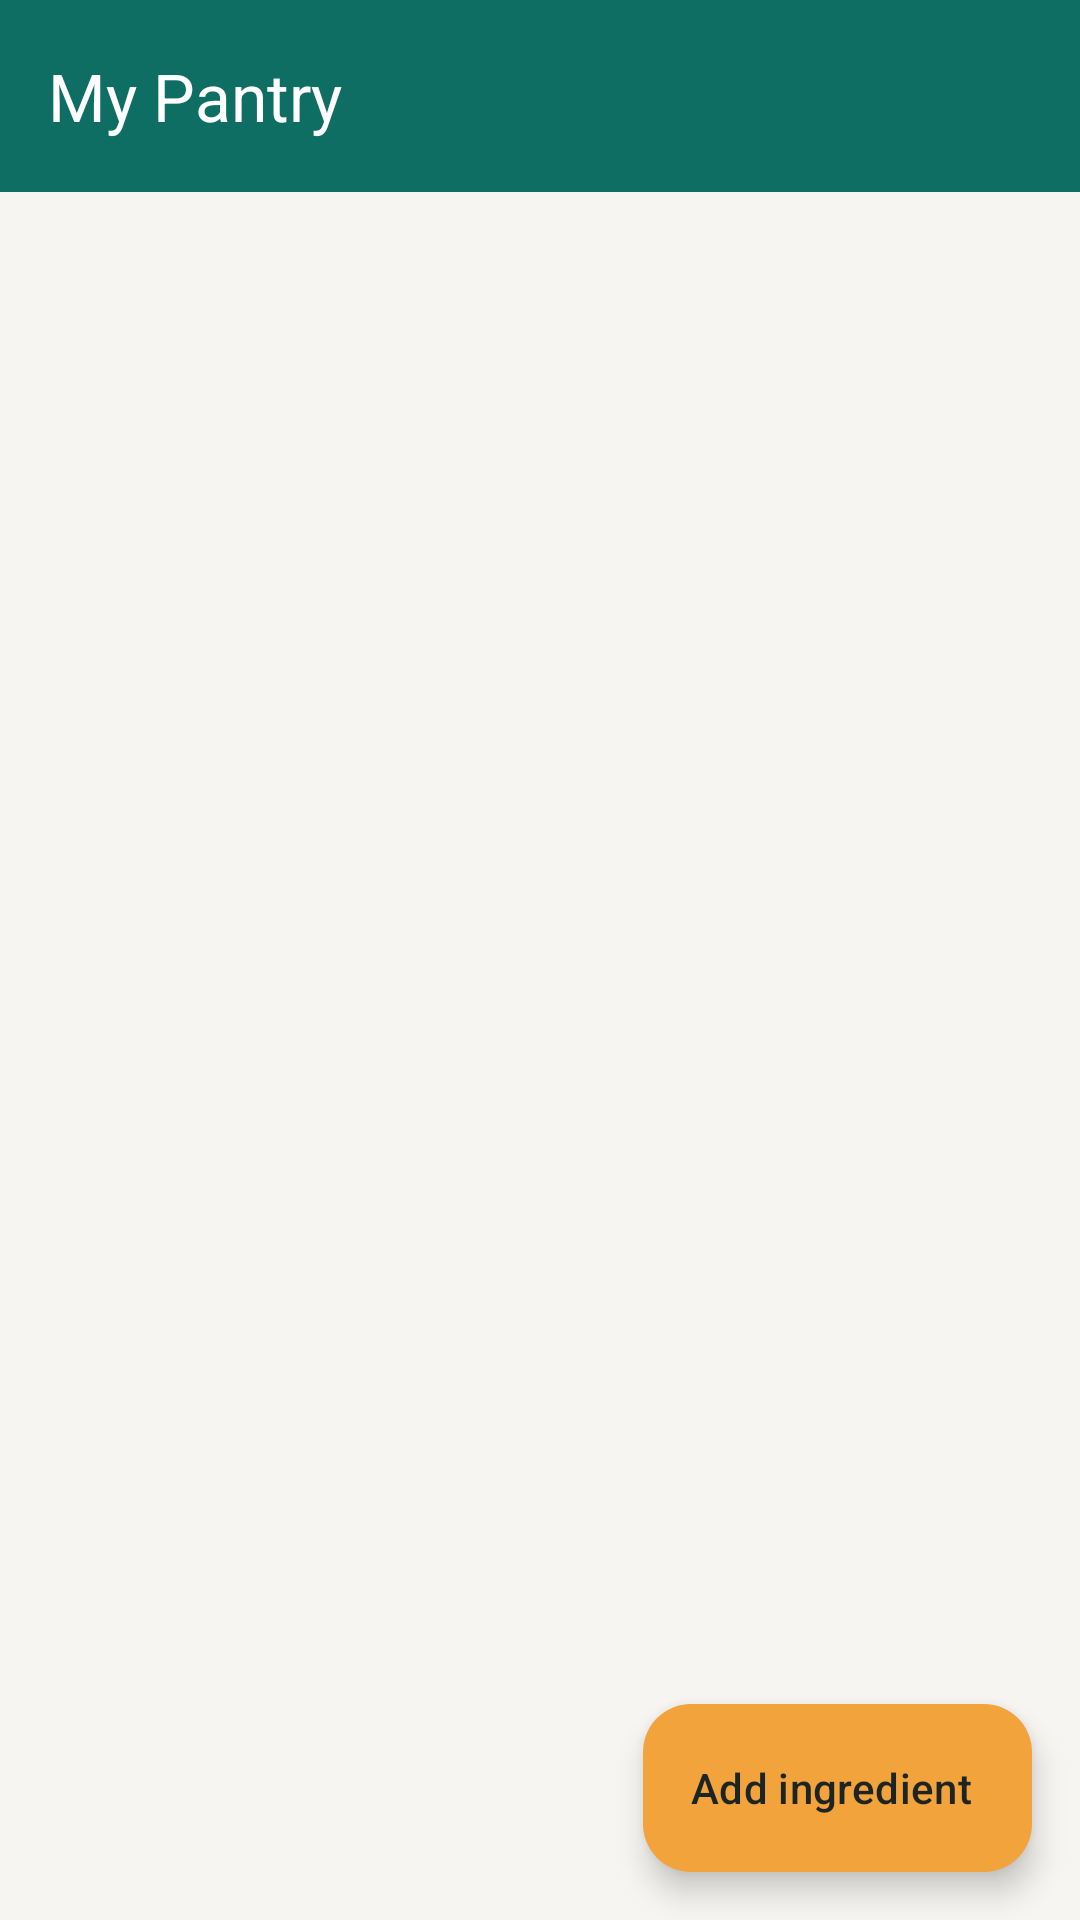

Write the Android layout XML for this screen, with the resource values it uses.
<!-- AndroidManifest.xml: application theme Theme.SmartPantryManager -->
<!-- res/layout/activity_pantry.xml -->
<?xml version="1.0" encoding="utf-8"?>
<LinearLayout xmlns:android="http://schemas.android.com/apk/res/android"
    xmlns:app="http://schemas.android.com/apk/res-auto"
    xmlns:tools="http://schemas.android.com/tools"
    android:id="@+id/pantry_root"
    android:layout_width="match_parent"
    android:layout_height="match_parent"
    android:background="@color/background"
    android:orientation="vertical">

    <com.google.android.material.appbar.AppBarLayout
        android:layout_width="match_parent"
        android:layout_height="wrap_content"
        android:background="@color/pantry_teal"
        android:fitsSystemWindows="true"
        app:elevation="0dp">

        <com.google.android.material.appbar.MaterialToolbar
            android:id="@+id/toolbar"
            style="@style/Widget.SmartPantry.Toolbar"
            android:layout_width="match_parent"
            android:layout_height="?attr/actionBarSize"
            app:title="@string/title_pantry" />

    </com.google.android.material.appbar.AppBarLayout>

    <TextView
        android:id="@+id/text_pantry_count"
        android:layout_width="match_parent"
        android:layout_height="wrap_content"
        android:paddingStart="@dimen/space_m"
        android:paddingTop="@dimen/space_m"
        android:paddingEnd="@dimen/space_m"
        android:paddingBottom="@dimen/space_s"
        android:textAppearance="@style/TextAppearance.SmartPantry.Caption"
        tools:text="5 ingredients in your pantry" />

    <FrameLayout
        android:layout_width="match_parent"
        android:layout_height="0dp"
        android:layout_weight="1">

        <androidx.recyclerview.widget.RecyclerView
            android:id="@+id/recycler_pantry"
            android:layout_width="match_parent"
            android:layout_height="match_parent"
            android:clipToPadding="false"
            android:paddingBottom="@dimen/list_bottom_padding"
            tools:listitem="@layout/item_pantry" />

        <LinearLayout
            android:id="@+id/layout_empty_pantry"
            android:layout_width="match_parent"
            android:layout_height="match_parent"
            android:gravity="center"
            android:orientation="vertical"
            android:padding="@dimen/space_xl"
            android:visibility="gone"
            tools:visibility="visible">

            <ImageView
                android:layout_width="@dimen/icon_size_empty_state"
                android:layout_height="@dimen/icon_size_empty_state"
                android:contentDescription="@null"
                android:src="@drawable/ic_pantry"
                app:tint="@color/divider" />

            <TextView
                android:layout_width="wrap_content"
                android:layout_height="wrap_content"
                android:layout_marginTop="@dimen/space_m"
                android:text="@string/empty_pantry_title"
                android:textAppearance="@style/TextAppearance.SmartPantry.Title" />

            <TextView
                android:layout_width="match_parent"
                android:layout_height="wrap_content"
                android:layout_marginTop="@dimen/space_s"
                android:gravity="center"
                android:text="@string/empty_pantry_message"
                android:textAppearance="@style/TextAppearance.SmartPantry.Caption" />

        </LinearLayout>

        <com.google.android.material.floatingactionbutton.ExtendedFloatingActionButton
            android:id="@+id/fab_add_ingredient"
            android:layout_width="wrap_content"
            android:layout_height="wrap_content"
            android:layout_gravity="bottom|end"
            android:layout_margin="@dimen/space_m"
            android:text="@string/action_add_ingredient"
            android:textColor="@color/text_primary"
            app:backgroundTint="@color/pantry_amber"
            app:icon="@drawable/ic_add"
            app:iconTint="@color/text_primary" />

    </FrameLayout>

</LinearLayout>
<!-- res/layout/item_pantry.xml (included above) -->
<?xml version="1.0" encoding="utf-8"?>
<com.google.android.material.card.MaterialCardView
    xmlns:android="http://schemas.android.com/apk/res/android"
    xmlns:app="http://schemas.android.com/apk/res-auto"
    xmlns:tools="http://schemas.android.com/tools"
    android:layout_width="match_parent"
    android:layout_height="wrap_content"
    android:layout_marginStart="@dimen/space_m"
    android:layout_marginEnd="@dimen/space_m"
    android:layout_marginBottom="@dimen/space_s">

    <LinearLayout
        android:layout_width="match_parent"
        android:layout_height="wrap_content"
        android:gravity="center_vertical"
        android:orientation="horizontal"
        android:padding="@dimen/space_m">

        <LinearLayout
            android:layout_width="0dp"
            android:layout_height="wrap_content"
            android:layout_weight="1"
            android:orientation="vertical">

            <TextView
                android:id="@+id/text_ingredient_name"
                android:layout_width="match_parent"
                android:layout_height="wrap_content"
                android:ellipsize="end"
                android:maxLines="1"
                android:textAppearance="@style/TextAppearance.SmartPantry.Title"
                tools:text="Cooking oil" />

            <TextView
                android:id="@+id/text_ingredient_expiry"
                android:layout_width="wrap_content"
                android:layout_height="wrap_content"
                android:layout_marginTop="@dimen/space_xs"
                android:textAppearance="@style/TextAppearance.SmartPantry.Caption"
                android:visibility="gone"
                tools:text="Expires 2026-10-01"
                tools:visibility="visible" />

            
            <TextView
                android:id="@+id/text_expiry_badge"
                style="@style/Widget.SmartPantry.Badge"
                android:layout_width="wrap_content"
                android:layout_height="wrap_content"
                android:layout_marginTop="@dimen/space_xs"
                android:visibility="gone"
                tools:background="@drawable/bg_badge_amber"
                tools:text="Expires in 2 days"
                tools:visibility="visible" />

        </LinearLayout>

        <TextView
            android:id="@+id/text_ingredient_quantity"
            style="@style/Widget.SmartPantry.Badge"
            android:layout_width="wrap_content"
            android:layout_height="wrap_content"
            android:layout_marginStart="@dimen/space_s"
            android:background="@drawable/bg_chip_teal"
            android:textColor="@color/pantry_teal"
            tools:text="100 ml" />

        <ImageButton
            android:id="@+id/button_delete_ingredient"
            android:layout_width="@dimen/space_xl"
            android:layout_height="@dimen/space_xl"
            android:layout_marginStart="@dimen/space_s"
            android:background="?attr/selectableItemBackgroundBorderless"
            android:contentDescription="@string/content_description_delete"
            android:padding="@dimen/space_s"
            android:src="@drawable/ic_delete"
            app:tint="@color/text_secondary" />

    </LinearLayout>

</com.google.android.material.card.MaterialCardView>
<!-- resources referenced by this layout -->
<resources>
  <color name="background">#F6F5F1</color>
  <color name="divider">#E4E7E5</color>
  <color name="pantry_amber">#F2A33C</color>
  <color name="pantry_teal">#0F6E64</color>
  <color name="text_primary">#1C2523</color>
  <color name="text_secondary">#5E6C68</color>
  <dimen name="icon_size_empty_state">96dp</dimen>
  <dimen name="list_bottom_padding">88dp</dimen>
  <dimen name="space_m">16dp</dimen>
  <dimen name="space_s">8dp</dimen>
  <dimen name="space_xl">32dp</dimen>
  <dimen name="space_xs">4dp</dimen>
  <!-- drawable bg_badge_amber (drawable) -->
  <?xml version="1.0" encoding="utf-8"?>
  <shape xmlns:android="http://schemas.android.com/apk/res/android"
      android:shape="rectangle">
      <solid android:color="@color/pantry_amber_light" />
      <corners android:radius="@dimen/space_s" />
  </shape>
  <!-- drawable bg_chip_teal (drawable) -->
  <?xml version="1.0" encoding="utf-8"?>
  <shape xmlns:android="http://schemas.android.com/apk/res/android"
      android:shape="rectangle">
      <solid android:color="@color/pantry_teal_light" />
      <corners android:radius="@dimen/corner_radius_small" />
  </shape>
  <string name="action_add_ingredient">Add ingredient</string>
  <string name="content_description_delete">Delete ingredient</string>
  <string name="empty_pantry_message">Tap Add ingredient to start tracking what you already have at home.</string>
  <string name="empty_pantry_title">Your pantry is empty</string>
  <string name="title_pantry">My Pantry</string>
  <style name="TextAppearance.SmartPantry.Caption" parent="TextAppearance.Material3.BodySmall">
          <item name="android:textSize">@dimen/text_caption</item>
          <item name="android:textColor">@color/text_secondary</item>
      </style>
  <style name="TextAppearance.SmartPantry.Title" parent="TextAppearance.Material3.TitleMedium">
          <item name="android:textSize">@dimen/text_title</item>
          <item name="android:textColor">@color/text_primary</item>
          <item name="android:textStyle">bold</item>
      </style>
  <style name="Widget.SmartPantry.Badge" parent="">
          <item name="android:paddingStart">@dimen/space_s</item>
          <item name="android:paddingEnd">@dimen/space_s</item>
          <item name="android:paddingTop">@dimen/space_xs</item>
          <item name="android:paddingBottom">@dimen/space_xs</item>
          <item name="android:textSize">@dimen/text_caption</item>
          <item name="android:textStyle">bold</item>
      </style>
  <style name="Widget.SmartPantry.Toolbar" parent="Widget.Material3.Toolbar">
          <item name="android:background">@color/pantry_teal</item>
          <item name="titleTextColor">@color/white</item>
          <item name="subtitleTextColor">@color/pantry_teal_light</item>
          <item name="navigationIconTint">@color/white</item>
      </style>
  <color name="pantry_amber_light">#FDF0DC</color>
  <color name="pantry_teal_light">#E3F0EE</color>
  <dimen name="corner_radius_small">12dp</dimen>
  <dimen name="text_caption">12sp</dimen>
  <dimen name="text_title">18sp</dimen>
  <color name="white">#FFFFFFFF</color>
  <color name="pantry_teal_dark">#0A4F48</color>
  <color name="surface">#FFFFFF</color>
  <color name="error">#B3261E</color>
  <style name="Widget.SmartPantry.CardView" parent="Widget.Material3.CardView.Elevated">
          <item name="cardCornerRadius">@dimen/corner_radius_card</item>
          <item name="cardElevation">@dimen/card_elevation</item>
          <item name="cardBackgroundColor">@color/surface</item>
      </style>
  <dimen name="corner_radius_card">16dp</dimen>
  <dimen name="card_elevation">2dp</dimen>
</resources>
